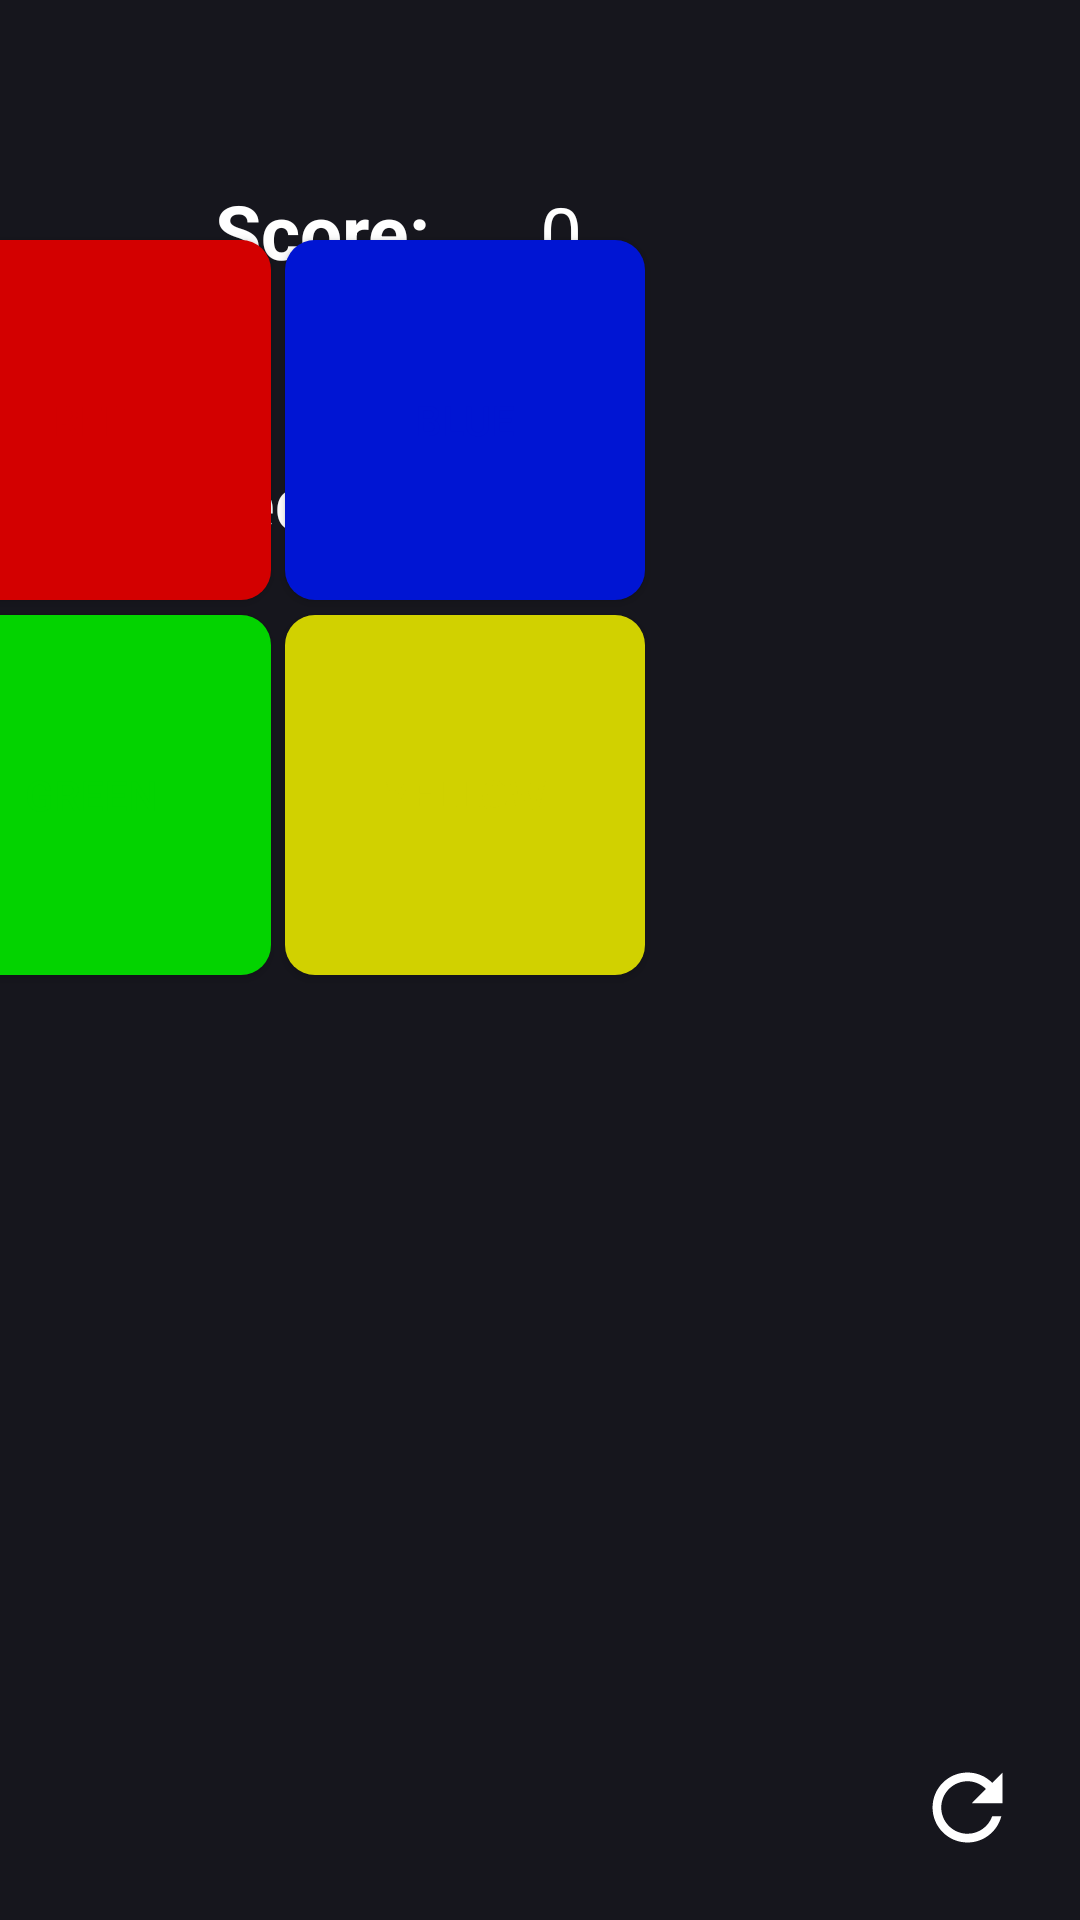

Write the Android layout XML for this screen, with the resource values it uses.
<!-- AndroidManifest.xml: application theme Theme.Click -->
<!-- res/layout/activity_horizontal.xml -->
<?xml version="1.0" encoding="utf-8"?>
<androidx.constraintlayout.widget.ConstraintLayout xmlns:android="http://schemas.android.com/apk/res/android"
    xmlns:app="http://schemas.android.com/apk/res-auto"
    xmlns:tools="http://schemas.android.com/tools"
    android:id="@+id/main"
    android:layout_width="match_parent"
    android:layout_height="match_parent"
    android:background="@color/ojo"
    android:layoutDirection="ltr"
    tools:context=".horizontalActivity">



    <TextView
        android:id="@+id/color"
        android:layout_width="wrap_content"
        android:layout_height="wrap_content"
        android:layout_marginTop="20dp"
        android:textSize="25dp"
        android:textStyle="bold"
        app:layout_constraintEnd_toEndOf="@id/b_azul"
        app:layout_constraintStart_toStartOf="@id/b_rojo"
        app:layout_constraintTop_toTopOf="parent"
        tools:text="Amarillo" />


    <TextView
        android:id="@+id/puntuacion"
        android:layout_width="wrap_content"
        android:layout_height="wrap_content"
        android:layout_marginTop="60.8dp"
        android:text="0"
        android:textColor="@color/white"
        android:textSize="25dp"
        app:layout_constraintStart_toStartOf="parent"
        android:layout_marginStart="180dp"
        app:layout_constraintTop_toTopOf="parent" />

    <TextView
        android:id="@+id/texto_1"
        android:layout_width="wrap_content"
        android:layout_height="wrap_content"
        android:layout_marginTop="60dp"
        android:layout_marginEnd="30dp"
        android:text="Score: "
        android:textColor="@color/white"
        android:textSize="25dp"
        android:textStyle="bold"
        app:layout_constraintEnd_toEndOf="parent"
        app:layout_constraintEnd_toStartOf="@id/puntuacion"
        app:layout_constraintTop_toTopOf="parent" />


    <TextView
        android:id="@+id/record"
        android:layout_width="wrap_content"
        android:layout_height="wrap_content"
        android:layout_marginTop="151dp"
        android:text="0"
        android:textColor="@color/white"
        android:textSize="25dp"
        app:layout_constraintStart_toStartOf="parent"
        android:layout_marginStart="180dp"
        app:layout_constraintTop_toTopOf="parent" />

    <TextView
        android:id="@+id/texto_2"
        android:layout_width="wrap_content"
        android:layout_height="wrap_content"
        android:layout_marginTop="150dp"
        android:layout_marginEnd="25dp"
        android:text="Record: "
        android:textColor="@color/white"
        android:textSize="25dp"
        android:textStyle="bold"
        app:layout_constraintEnd_toStartOf="@id/record"
        app:layout_constraintTop_toTopOf="parent" />

    <androidx.appcompat.widget.AppCompatButton
        android:id="@+id/b_rojo"
        android:layout_width="120dp"
        android:layout_height="120dp"
        android:layout_marginEnd="270dp"
        android:layout_marginTop="80dp"
        android:background="@drawable/bordes_r"
        android:text="Red"
        android:textColor="@color/Red"
        app:layout_constraintEnd_toEndOf="parent"
        app:layout_constraintTop_toTopOf="parent" />

    <androidx.appcompat.widget.AppCompatButton
        android:id="@+id/b_azul"
        android:layout_width="120dp"
        android:layout_height="120dp"
        android:layout_marginStart="5dp"
        android:layout_marginTop="80dp"
        android:background="@drawable/bordes_az"
        android:text="Blue"
        android:textColor="@color/Blue"
        app:layout_constraintStart_toEndOf="@id/b_rojo"
        app:layout_constraintTop_toTopOf="parent" />


    <androidx.appcompat.widget.AppCompatButton
        android:id="@+id/b_verde"
        android:layout_width="120dp"
        android:layout_height="120dp"
        android:layout_marginEnd="270dp"
        android:layout_marginTop="5dp"
        android:background="@drawable/bordes_v"
        android:text="Green"
        android:textColor="@color/Green"
        app:layout_constraintEnd_toEndOf="parent"
        app:layout_constraintTop_toBottomOf="@id/b_rojo" />

    <androidx.appcompat.widget.AppCompatButton
        android:id="@+id/b_amarillo"
        android:layout_width="120dp"
        android:layout_height="120dp"
        android:layout_marginStart="5dp"
        android:layout_marginTop="5dp"
        android:background="@drawable/bordes_am"
        android:text="Yellow"
        android:textColor="@color/Yellow"
        app:layout_constraintEnd_toEndOf="@id/b_azul"
        app:layout_constraintTop_toBottomOf="@id/b_azul"
        />

    <com.google.android.material.imageview.ShapeableImageView
        android:id="@+id/reiniciar"
        android:layout_width="wrap_content"
        android:layout_height="wrap_content"
        android:layout_marginEnd="20dp"
        android:layout_marginBottom="20dp"
        android:src="@drawable/reiniciar"
        app:layout_constraintBottom_toBottomOf="parent"
        app:layout_constraintEnd_toEndOf="parent" />

    <androidx.constraintlayout.widget.Guideline
        android:id="@+id/guideline"
        android:layout_width="wrap_content"
        android:layout_height="wrap_content"
        android:orientation="horizontal"
        app:layout_constraintGuide_begin="20dp" />

    <androidx.constraintlayout.widget.Guideline
        android:id="@+id/guideline2"
        android:layout_width="wrap_content"
        android:layout_height="wrap_content"
        android:orientation="horizontal"
        app:layout_constraintGuide_begin="20dp" />

    <androidx.constraintlayout.widget.Guideline
        android:id="@+id/guideline3"
        android:layout_width="wrap_content"
        android:layout_height="wrap_content"
        android:orientation="vertical"
        app:layout_constraintGuide_begin="20dp" />

    <androidx.constraintlayout.widget.Guideline
        android:id="@+id/guideline4"
        android:layout_width="wrap_content"
        android:layout_height="wrap_content"
        android:orientation="vertical"
        app:layout_constraintGuide_begin="20dp" />

    <TextView
        android:id="@+id/tiempo"
        android:layout_width="wrap_content"
        android:layout_height="wrap_content"
        app:layout_constraintEnd_toEndOf="parent"
        app:layout_constraintTop_toTopOf="@id/puntuacion"
        tools:text="30"
        android:textColor="@color/white"
        android:textSize="50dp"
        android:layout_marginEnd="570dp"
        android:layout_marginTop="20dp"/>
</androidx.constraintlayout.widget.ConstraintLayout>
<!-- resources referenced by this layout -->
<resources>
  <color name="Blue">#0015d3</color>
  <color name="Green">#03d300</color>
  <color name="Red">#d30000</color>
  <color name="Yellow">#d1d100</color>
  <color name="ojo">#16161d</color>
  <color name="white">#FFFFFFFF</color>
  <!-- drawable bordes_am (drawable) -->
  <?xml version="1.0" encoding="utf-8"?>
  <shape xmlns:android="http://schemas.android.com/apk/res/android">
  
      <corners android:radius="10dp"></corners>
      <solid android:color="@color/Yellow"/>
  
  </shape>
  <!-- drawable bordes_az (drawable) -->
  <?xml version="1.0" encoding="utf-8"?>
  <shape xmlns:android="http://schemas.android.com/apk/res/android">
  
      <corners android:radius="10dp"></corners>
      <solid android:color="@color/Blue"/>
  
  </shape>
  <!-- drawable bordes_r (drawable) -->
  <?xml version="1.0" encoding="utf-8"?>
  <shape xmlns:android="http://schemas.android.com/apk/res/android">
  
      <corners android:radius="10dp"></corners>
      <solid android:color="@color/Red"></solid>
  </shape>
  <!-- drawable bordes_v (drawable) -->
  <?xml version="1.0" encoding="utf-8"?>
  <shape xmlns:android="http://schemas.android.com/apk/res/android">
  
      <corners android:radius="10dp"></corners>
      <solid android:color="@color/Green"/>
  </shape>
  <!-- drawable reiniciar (drawable) -->
  <vector xmlns:android="http://schemas.android.com/apk/res/android" android:height="35dp" android:tint="#FFFFFFFF" android:viewportHeight="24" android:viewportWidth="24" android:width="35dp">
        
      <path android:fillColor="@android:color/white" android:pathData="M17.65,6.35C16.2,4.9 14.21,4 12,4c-4.42,0 -7.99,3.58 -7.99,8s3.57,8 7.99,8c3.73,0 6.84,-2.55 7.73,-6h-2.08c-0.82,2.33 -3.04,4 -5.65,4 -3.31,0 -6,-2.69 -6,-6s2.69,-6 6,-6c1.66,0 3.14,0.69 4.22,1.78L13,11h7V4l-2.35,2.35z"/>
      
  </vector>
  <style name="Theme.Click" parent="Base.Theme.Click" />
  <style name="Base.Theme.Click" parent="Theme.Material3.DayNight.NoActionBar">
          
          
      </style>
</resources>
